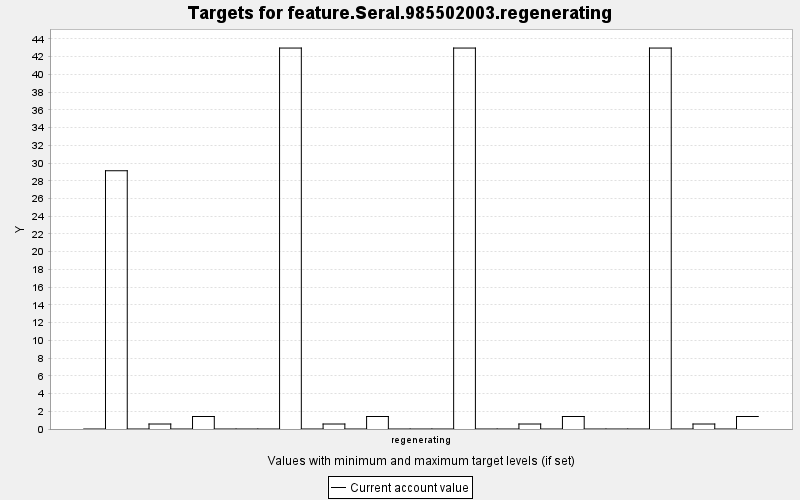

The table this chart was drawn from, first rows:
TARGET, PERIOD, YEAR, PERIODWIDTH, MINIMUM, MAXIMUM, MINWEIGHT, MAXWEIGHT, CURRENT, SUMMARY
feature.Seral.985502003.regenerating, 0, 0, 10.0, 0.0, 10000, 1.0, 1.0, 0.0, 0.0
feature.Seral.985502003.regenerating, 1, 10, 10.0, 0.0, 10000, 1.0, 1.0, 29.14, 0.0
feature.Seral.985502003.regenerating, 2, 20, 10.0, 0.0, 10000, 1.0, 1.0, 0.0, 0.0
feature.Seral.985502003.regenerating, 3, 30, 10.0, 0.0, 10000, 1.0, 1.0, 0.563, 0.0
feature.Seral.985502003.regenerating, 4, 40, 10.0, 0.0, 10000, 1.0, 1.0, 0.0, 0.0
feature.Seral.985502003.regenerating, 5, 50, 10.0, 0.0, 10000, 1.0, 1.0, 1.41, 0.0
feature.Seral.985502003.regenerating, 6, 60, 10.0, 0.0, 10000, 1.0, 1.0, 0.0, 0.0
feature.Seral.985502003.regenerating, 7, 70, 10.0, 0.0, 10000, 1.0, 1.0, 0.0, 0.0
feature.Seral.985502003.regenerating, 8, 80, 10.0, 0.0, 10000, 1.0, 1.0, 0.0, 0.0
feature.Seral.985502003.regenerating, 9, 90, 10.0, 0.0, 10000, 1.0, 1.0, 42.98, 0.0
feature.Seral.985502003.regenerating, 10, 100, 10.0, 0.0, 10000, 1.0, 1.0, 0.0, 0.0
feature.Seral.985502003.regenerating, 11, 110, 10.0, 0.0, 10000, 1.0, 1.0, 0.563, 0.0
feature.Seral.985502003.regenerating, 12, 120, 10.0, 0.0, 10000, 1.0, 1.0, 0.0, 0.0
feature.Seral.985502003.regenerating, 13, 130, 10.0, 0.0, 10000, 1.0, 1.0, 1.41, 0.0
feature.Seral.985502003.regenerating, 14, 140, 10.0, 0.0, 10000, 1.0, 1.0, 0.0, 0.0
feature.Seral.985502003.regenerating, 15, 150, 10.0, 0.0, 10000, 1.0, 1.0, 0.0, 0.0
feature.Seral.985502003.regenerating, 16, 160, 10.0, 0.0, 10000, 1.0, 1.0, 0.0, 0.0
feature.Seral.985502003.regenerating, 17, 170, 10.0, 0.0, 10000, 1.0, 1.0, 42.98, 0.0
feature.Seral.985502003.regenerating, 18, 180, 10.0, 0.0, 10000, 1.0, 1.0, 0.0, 0.0
feature.Seral.985502003.regenerating, 19, 190, 10.0, 0.0, 10000, 1.0, 1.0, 0.0, 0.0
feature.Seral.985502003.regenerating, 20, 200, 10.0, 0.0, 10000, 1.0, 1.0, 0.563, 0.0
feature.Seral.985502003.regenerating, 21, 210, 10.0, 0.0, 10000, 1.0, 1.0, 0.0, 0.0
feature.Seral.985502003.regenerating, 22, 220, 10.0, 0.0, 10000, 1.0, 1.0, 1.41, 0.0
feature.Seral.985502003.regenerating, 23, 230, 10.0, 0.0, 10000, 1.0, 1.0, 0.0, 0.0
feature.Seral.985502003.regenerating, 24, 240, 10.0, 0.0, 10000, 1.0, 1.0, 0.0, 0.0
feature.Seral.985502003.regenerating, 25, 250, 10.0, 0.0, 10000, 1.0, 1.0, 0.0, 0.0
feature.Seral.985502003.regenerating, 26, 260, 10.0, 0.0, 10000, 1.0, 1.0, 42.98, 0.0
feature.Seral.985502003.regenerating, 27, 270, 10.0, 0.0, 10000, 1.0, 1.0, 0.0, 0.0
feature.Seral.985502003.regenerating, 28, 280, 10.0, 0.0, 10000, 1.0, 1.0, 0.563, 0.0
feature.Seral.985502003.regenerating, 29, 290, 10.0, 0.0, 10000, 1.0, 1.0, 0.0, 0.0
feature.Seral.985502003.regenerating, 30, 300, 10.0, 0.0, 10000, 1.0, 1.0, 1.41, 0.0
